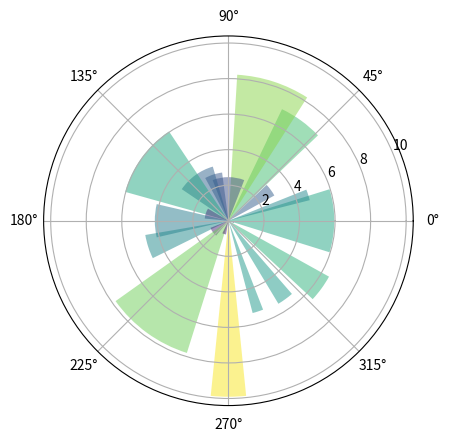

Recreate this plot in Python.
import numpy as np
import matplotlib.pyplot as plt

N = 20
theta = np.linspace(0.0, 2*np.pi, N, endpoint=False)
radii = 10 * np.random.rand(N)
width = np.pi / 4 * np.random.rand(N)

foo = plt.subplot(1, 1, 1, projection="polar")
bars = foo.bar(theta, radii, width=width, bottom=0.0)

for r, bar in zip(radii, bars):
    bar.set_facecolor(plt.cm.viridis(r/10.))
    bar.set_alpha(0.5)
    
plt.show()
